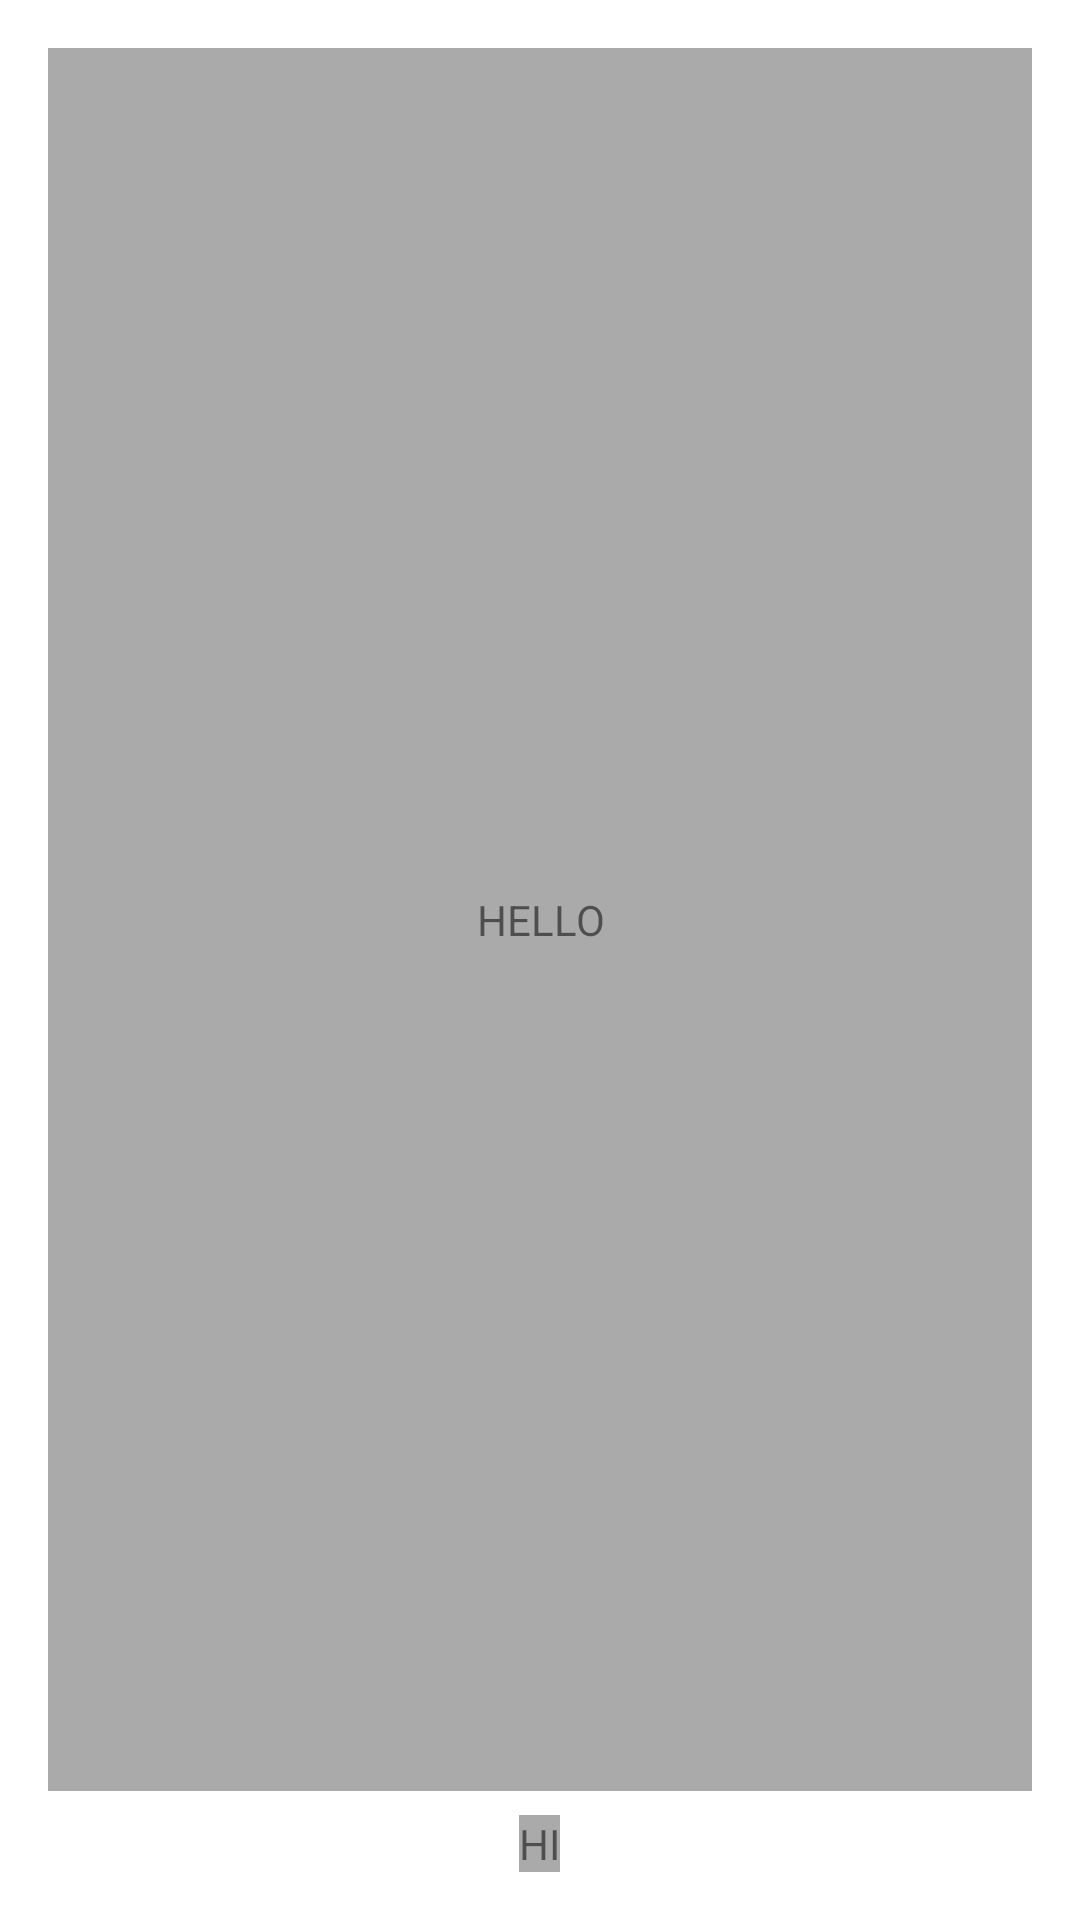

Android layout source for this screen:
<!-- AndroidManifest.xml: application theme Theme.VistasGrupos -->
<!-- res/layout/activity_ejercicio5.xml -->
<?xml version="1.0" encoding="utf-8"?>
<LinearLayout
    xmlns:android="http://schemas.android.com/apk/res/android"
    xmlns:app="http://schemas.android.com/apk/res-auto"
    xmlns:tools="http://schemas.android.com/tools"
    android:layout_width="match_parent"
    android:layout_height="match_parent"
    android:orientation="vertical"
    android:padding="16dp"
    tools:context=".ejercicio5">

    <TextView
        android:id="@+id/txtvHello"
        android:layout_width="match_parent"
        android:layout_height="match_parent"
        android:layout_weight="1"
        android:text="HELLO"
        android:gravity="center"
        android:background="@android:color/darker_gray"
        app:layout_constraintBottom_toBottomOf="parent"
        app:layout_constraintLeft_toLeftOf="parent"
        app:layout_constraintRight_toRightOf="parent"
        app:layout_constraintTop_toTopOf="parent" />

    <TextView
        android:id="@+id/txtvHi"
        android:layout_width="wrap_content"
        android:layout_height="wrap_content"
        android:layout_gravity="center"
        android:layout_marginTop="8dp"
        android:background="@android:color/darker_gray"
        android:text="HI"
        app:layout_constraintBottom_toBottomOf="parent"
        app:layout_constraintLeft_toLeftOf="parent"
        app:layout_constraintRight_toRightOf="parent"
        app:layout_constraintTop_toTopOf="parent" />

</LinearLayout>
<!-- resources referenced by this layout -->
<resources>
  <style name="Theme.VistasGrupos" parent="Theme.MaterialComponents.DayNight.DarkActionBar">
          
          <item name="colorPrimary">@color/purple_500</item>
          <item name="colorPrimaryVariant">@color/purple_700</item>
          <item name="colorOnPrimary">@color/white</item>
          
          <item name="colorSecondary">@color/teal_200</item>
          <item name="colorSecondaryVariant">@color/teal_700</item>
          <item name="colorOnSecondary">@color/black</item>
          
          <item name="android:statusBarColor" tools:targetApi="l">?attr/colorPrimaryVariant</item>
          
      </style>
  <!-- not gathered from this repository: default colours our renderer supplied (Android Studio template values) -->
  <color name="purple_500">#FF6200EE</color>
  <color name="purple_700">#FF3700B3</color>
  <color name="teal_200">#FF03DAC5</color>
  <color name="teal_700">#FF018786</color>
  <color name="black">#FF000000</color>
  <color name="white">#FFFFFFFF</color>
</resources>
